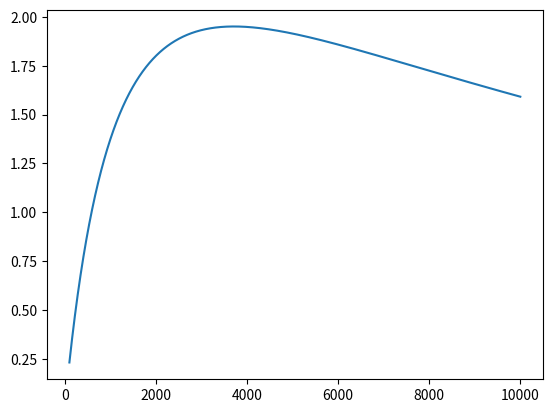

Python code for this plot:
# 本文件用于计算电阻RL的最优值
import numpy as np
import matplotlib.pyplot as plt

VCC = 5  # 电源电压

def vout_calc(Rl):
    return VCC * ((Rl / (1627.5 + Rl)) - (Rl / (8463 + Rl)))

if __name__ == '__main__':
    Rl_Value = np.linspace(1_00, 10_000, 9_900 + 1)  # 生成0到10000之间的1000个点
    Vout_Value = vout_calc(Rl_Value)  # 计算输出电压
    print("The best RL value is: {:d}".format(int(Rl_Value[Vout_Value.argmax()])))  # 输出最优的负载电阻值
    
    plt.plot(Rl_Value, Vout_Value)
    plt.show()
